19-way image classification set "terbisa-cls-v2" from GitHub (nirmalasz/isyara); label vocabulary: anda, apa, berhenti, bodoh, cantik, halo, hati hati, lelah, maaf, makan, mau, membaca, nama, sama sama, saya, siapa, sombong, takut, terima kasih.

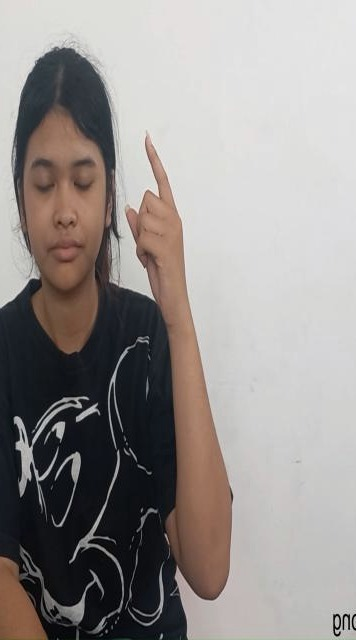
Label: sombong

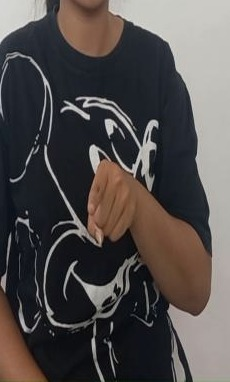
Label: anda

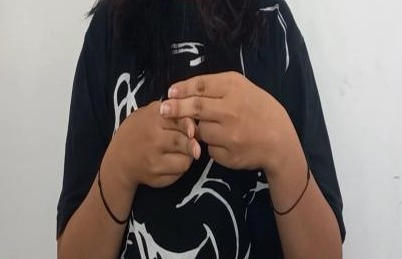
Label: hati hati

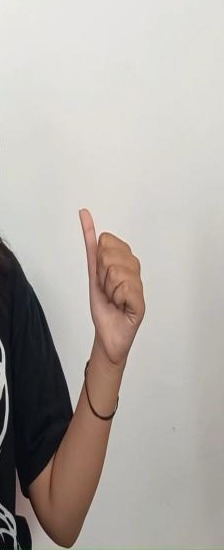
Label: siapa

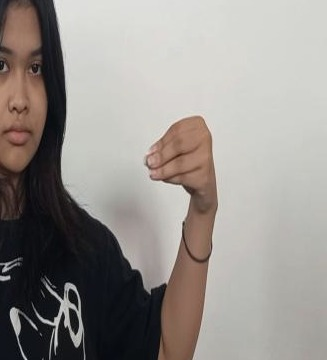
Label: makan

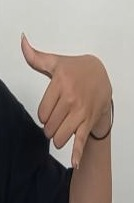
Label: sama sama
